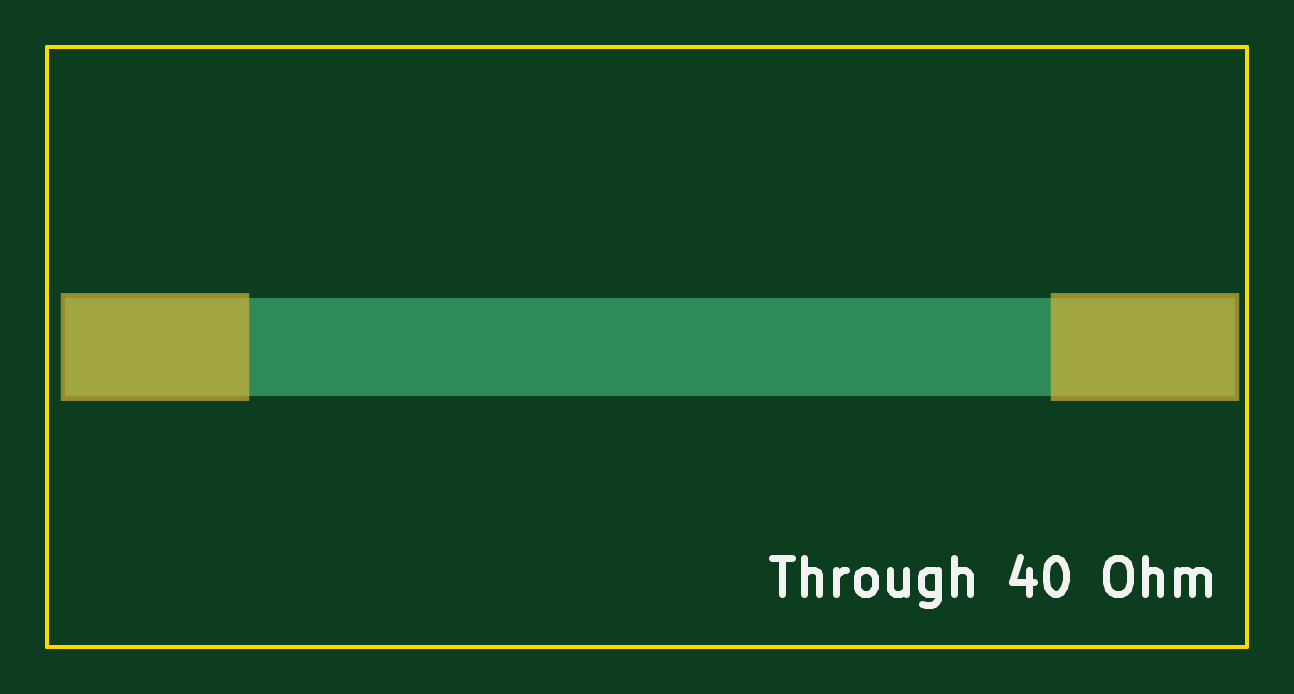
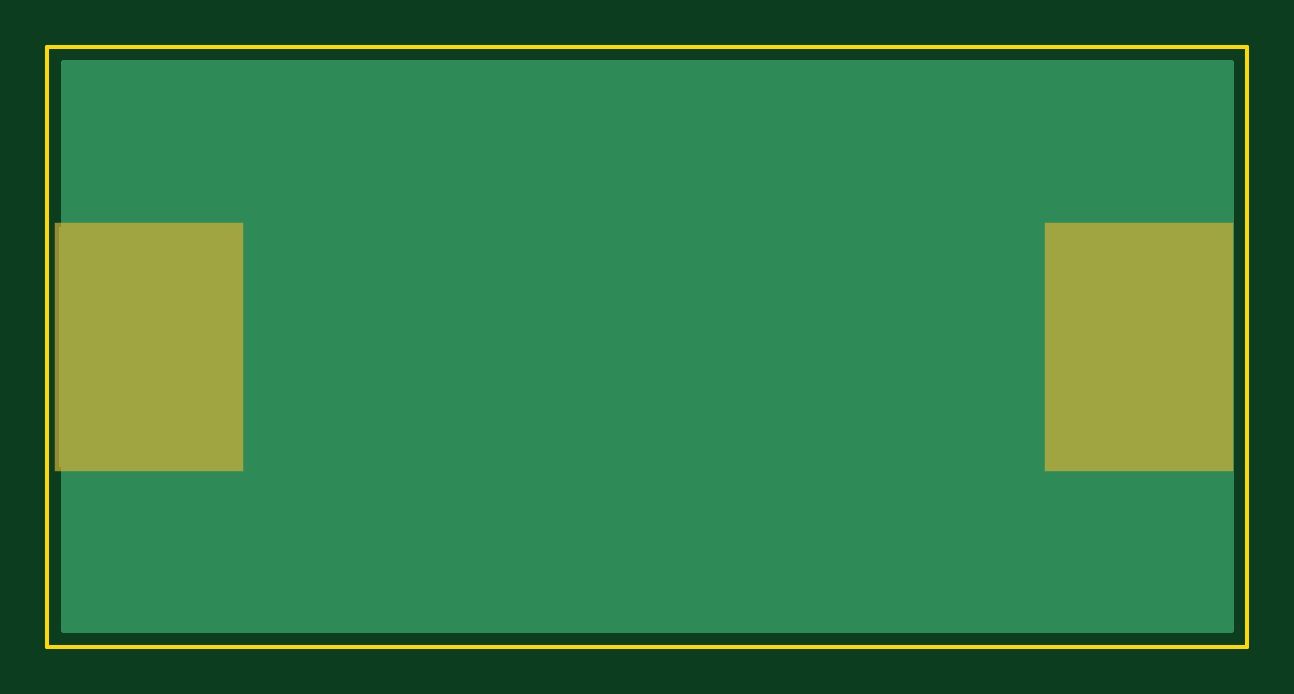
Circuit board: 6 layer files. Board 50.8 x 25.4 mm.
- bottom_copper: Through40-B.Cu.gbl (706 bytes)
- bottom_mask: Through40-B.Mask.gbs (369 bytes)
- outline: Through40-Edge.Cuts.gm1 (515 bytes)
- top_copper: Through40-F.Cu.gtl (452 bytes)
- top_mask: Through40-F.Mask.gts (368 bytes)
- top_silk: Through40-F.SilkS.gto (3995 bytes)

=== bottom_copper: Through40-B.Cu.gbl ===
G04 #@! TF.FileFunction,Copper,L2,Bot,Signal*
%FSLAX46Y46*%
G04 Gerber Fmt 4.6, Leading zero omitted, Abs format (unit mm)*
G04 Created by KiCad (PCBNEW 4.0.6) date 10/14/17 13:15:25*
%MOMM*%
%LPD*%
G01*
G04 APERTURE LIST*
%ADD10C,0.100000*%
%ADD11R,7.620000X10.160000*%
%ADD12C,0.254000*%
G04 APERTURE END LIST*
D10*
D11*
X148082000Y-88900000D03*
X106172000Y-88900000D03*
D12*
G36*
X151690000Y-100890000D02*
X102310000Y-100890000D01*
X102310000Y-76910000D01*
X151690000Y-76910000D01*
X151690000Y-100890000D01*
X151690000Y-100890000D01*
G37*
X151690000Y-100890000D02*
X102310000Y-100890000D01*
X102310000Y-76910000D01*
X151690000Y-76910000D01*
X151690000Y-100890000D01*
M02*

=== bottom_mask: Through40-B.Mask.gbs ===
G04 #@! TF.FileFunction,Soldermask,Bot*
%FSLAX46Y46*%
G04 Gerber Fmt 4.6, Leading zero omitted, Abs format (unit mm)*
G04 Created by KiCad (PCBNEW 4.0.6) date 10/14/17 13:15:25*
%MOMM*%
%LPD*%
G01*
G04 APERTURE LIST*
%ADD10C,0.100000*%
%ADD11R,8.020000X10.560000*%
G04 APERTURE END LIST*
D10*
D11*
X148082000Y-88900000D03*
X106172000Y-88900000D03*
M02*

=== outline: Through40-Edge.Cuts.gm1 ===
G04 #@! TF.FileFunction,Profile,NP*
%FSLAX46Y46*%
G04 Gerber Fmt 4.6, Leading zero omitted, Abs format (unit mm)*
G04 Created by KiCad (PCBNEW 4.0.6) date 10/14/17 13:15:25*
%MOMM*%
%LPD*%
G01*
G04 APERTURE LIST*
%ADD10C,0.100000*%
%ADD11C,0.150000*%
G04 APERTURE END LIST*
D10*
D11*
X101600000Y-101600000D02*
X101600000Y-76200000D01*
X152400000Y-101600000D02*
X101600000Y-101600000D01*
X152400000Y-76200000D02*
X152400000Y-101600000D01*
X101600000Y-76200000D02*
X152400000Y-76200000D01*
M02*

=== top_copper: Through40-F.Cu.gtl ===
G04 #@! TF.FileFunction,Copper,L1,Top,Signal*
%FSLAX46Y46*%
G04 Gerber Fmt 4.6, Leading zero omitted, Abs format (unit mm)*
G04 Created by KiCad (PCBNEW 4.0.6) date 10/14/17 13:15:25*
%MOMM*%
%LPD*%
G01*
G04 APERTURE LIST*
%ADD10C,0.100000*%
%ADD11R,7.620000X4.165600*%
%ADD12C,4.165600*%
G04 APERTURE END LIST*
D10*
D11*
X148082000Y-88900000D03*
X106172000Y-88900000D03*
D12*
X105410000Y-88900000D02*
X149199600Y-88900000D01*
M02*

=== top_mask: Through40-F.Mask.gts ===
G04 #@! TF.FileFunction,Soldermask,Top*
%FSLAX46Y46*%
G04 Gerber Fmt 4.6, Leading zero omitted, Abs format (unit mm)*
G04 Created by KiCad (PCBNEW 4.0.6) date 10/14/17 13:15:25*
%MOMM*%
%LPD*%
G01*
G04 APERTURE LIST*
%ADD10C,0.100000*%
%ADD11R,8.020000X4.565600*%
G04 APERTURE END LIST*
D10*
D11*
X148082000Y-88900000D03*
X106172000Y-88900000D03*
M02*

=== top_silk: Through40-F.SilkS.gto ===
G04 #@! TF.FileFunction,Legend,Top*
%FSLAX46Y46*%
G04 Gerber Fmt 4.6, Leading zero omitted, Abs format (unit mm)*
G04 Created by KiCad (PCBNEW 4.0.6) date 10/14/17 13:06:48*
%MOMM*%
%LPD*%
G01*
G04 APERTURE LIST*
%ADD10C,0.100000*%
%ADD11C,0.300000*%
G04 APERTURE END LIST*
D10*
D11*
X132283572Y-97857571D02*
X133140715Y-97857571D01*
X132712144Y-99357571D02*
X132712144Y-97857571D01*
X133640715Y-99357571D02*
X133640715Y-97857571D01*
X134283572Y-99357571D02*
X134283572Y-98571857D01*
X134212143Y-98429000D01*
X134069286Y-98357571D01*
X133855001Y-98357571D01*
X133712143Y-98429000D01*
X133640715Y-98500429D01*
X134997858Y-99357571D02*
X134997858Y-98357571D01*
X134997858Y-98643286D02*
X135069286Y-98500429D01*
X135140715Y-98429000D01*
X135283572Y-98357571D01*
X135426429Y-98357571D01*
X136140715Y-99357571D02*
X135997857Y-99286143D01*
X135926429Y-99214714D01*
X135855000Y-99071857D01*
X135855000Y-98643286D01*
X135926429Y-98500429D01*
X135997857Y-98429000D01*
X136140715Y-98357571D01*
X136355000Y-98357571D01*
X136497857Y-98429000D01*
X136569286Y-98500429D01*
X136640715Y-98643286D01*
X136640715Y-99071857D01*
X136569286Y-99214714D01*
X136497857Y-99286143D01*
X136355000Y-99357571D01*
X136140715Y-99357571D01*
X137926429Y-98357571D02*
X137926429Y-99357571D01*
X137283572Y-98357571D02*
X137283572Y-99143286D01*
X137355000Y-99286143D01*
X137497858Y-99357571D01*
X137712143Y-99357571D01*
X137855000Y-99286143D01*
X137926429Y-99214714D01*
X139283572Y-98357571D02*
X139283572Y-99571857D01*
X139212143Y-99714714D01*
X139140715Y-99786143D01*
X138997858Y-99857571D01*
X138783572Y-99857571D01*
X138640715Y-99786143D01*
X139283572Y-99286143D02*
X139140715Y-99357571D01*
X138855001Y-99357571D01*
X138712143Y-99286143D01*
X138640715Y-99214714D01*
X138569286Y-99071857D01*
X138569286Y-98643286D01*
X138640715Y-98500429D01*
X138712143Y-98429000D01*
X138855001Y-98357571D01*
X139140715Y-98357571D01*
X139283572Y-98429000D01*
X139997858Y-99357571D02*
X139997858Y-97857571D01*
X140640715Y-99357571D02*
X140640715Y-98571857D01*
X140569286Y-98429000D01*
X140426429Y-98357571D01*
X140212144Y-98357571D01*
X140069286Y-98429000D01*
X139997858Y-98500429D01*
X143140715Y-98357571D02*
X143140715Y-99357571D01*
X142783572Y-97786143D02*
X142426429Y-98857571D01*
X143355001Y-98857571D01*
X144212143Y-97857571D02*
X144355000Y-97857571D01*
X144497857Y-97929000D01*
X144569286Y-98000429D01*
X144640715Y-98143286D01*
X144712143Y-98429000D01*
X144712143Y-98786143D01*
X144640715Y-99071857D01*
X144569286Y-99214714D01*
X144497857Y-99286143D01*
X144355000Y-99357571D01*
X144212143Y-99357571D01*
X144069286Y-99286143D01*
X143997857Y-99214714D01*
X143926429Y-99071857D01*
X143855000Y-98786143D01*
X143855000Y-98429000D01*
X143926429Y-98143286D01*
X143997857Y-98000429D01*
X144069286Y-97929000D01*
X144212143Y-97857571D01*
X146783571Y-97857571D02*
X147069285Y-97857571D01*
X147212143Y-97929000D01*
X147355000Y-98071857D01*
X147426428Y-98357571D01*
X147426428Y-98857571D01*
X147355000Y-99143286D01*
X147212143Y-99286143D01*
X147069285Y-99357571D01*
X146783571Y-99357571D01*
X146640714Y-99286143D01*
X146497857Y-99143286D01*
X146426428Y-98857571D01*
X146426428Y-98357571D01*
X146497857Y-98071857D01*
X146640714Y-97929000D01*
X146783571Y-97857571D01*
X148069286Y-99357571D02*
X148069286Y-97857571D01*
X148712143Y-99357571D02*
X148712143Y-98571857D01*
X148640714Y-98429000D01*
X148497857Y-98357571D01*
X148283572Y-98357571D01*
X148140714Y-98429000D01*
X148069286Y-98500429D01*
X149426429Y-99357571D02*
X149426429Y-98357571D01*
X149426429Y-98500429D02*
X149497857Y-98429000D01*
X149640715Y-98357571D01*
X149855000Y-98357571D01*
X149997857Y-98429000D01*
X150069286Y-98571857D01*
X150069286Y-99357571D01*
X150069286Y-98571857D02*
X150140715Y-98429000D01*
X150283572Y-98357571D01*
X150497857Y-98357571D01*
X150640715Y-98429000D01*
X150712143Y-98571857D01*
X150712143Y-99357571D01*
M02*
